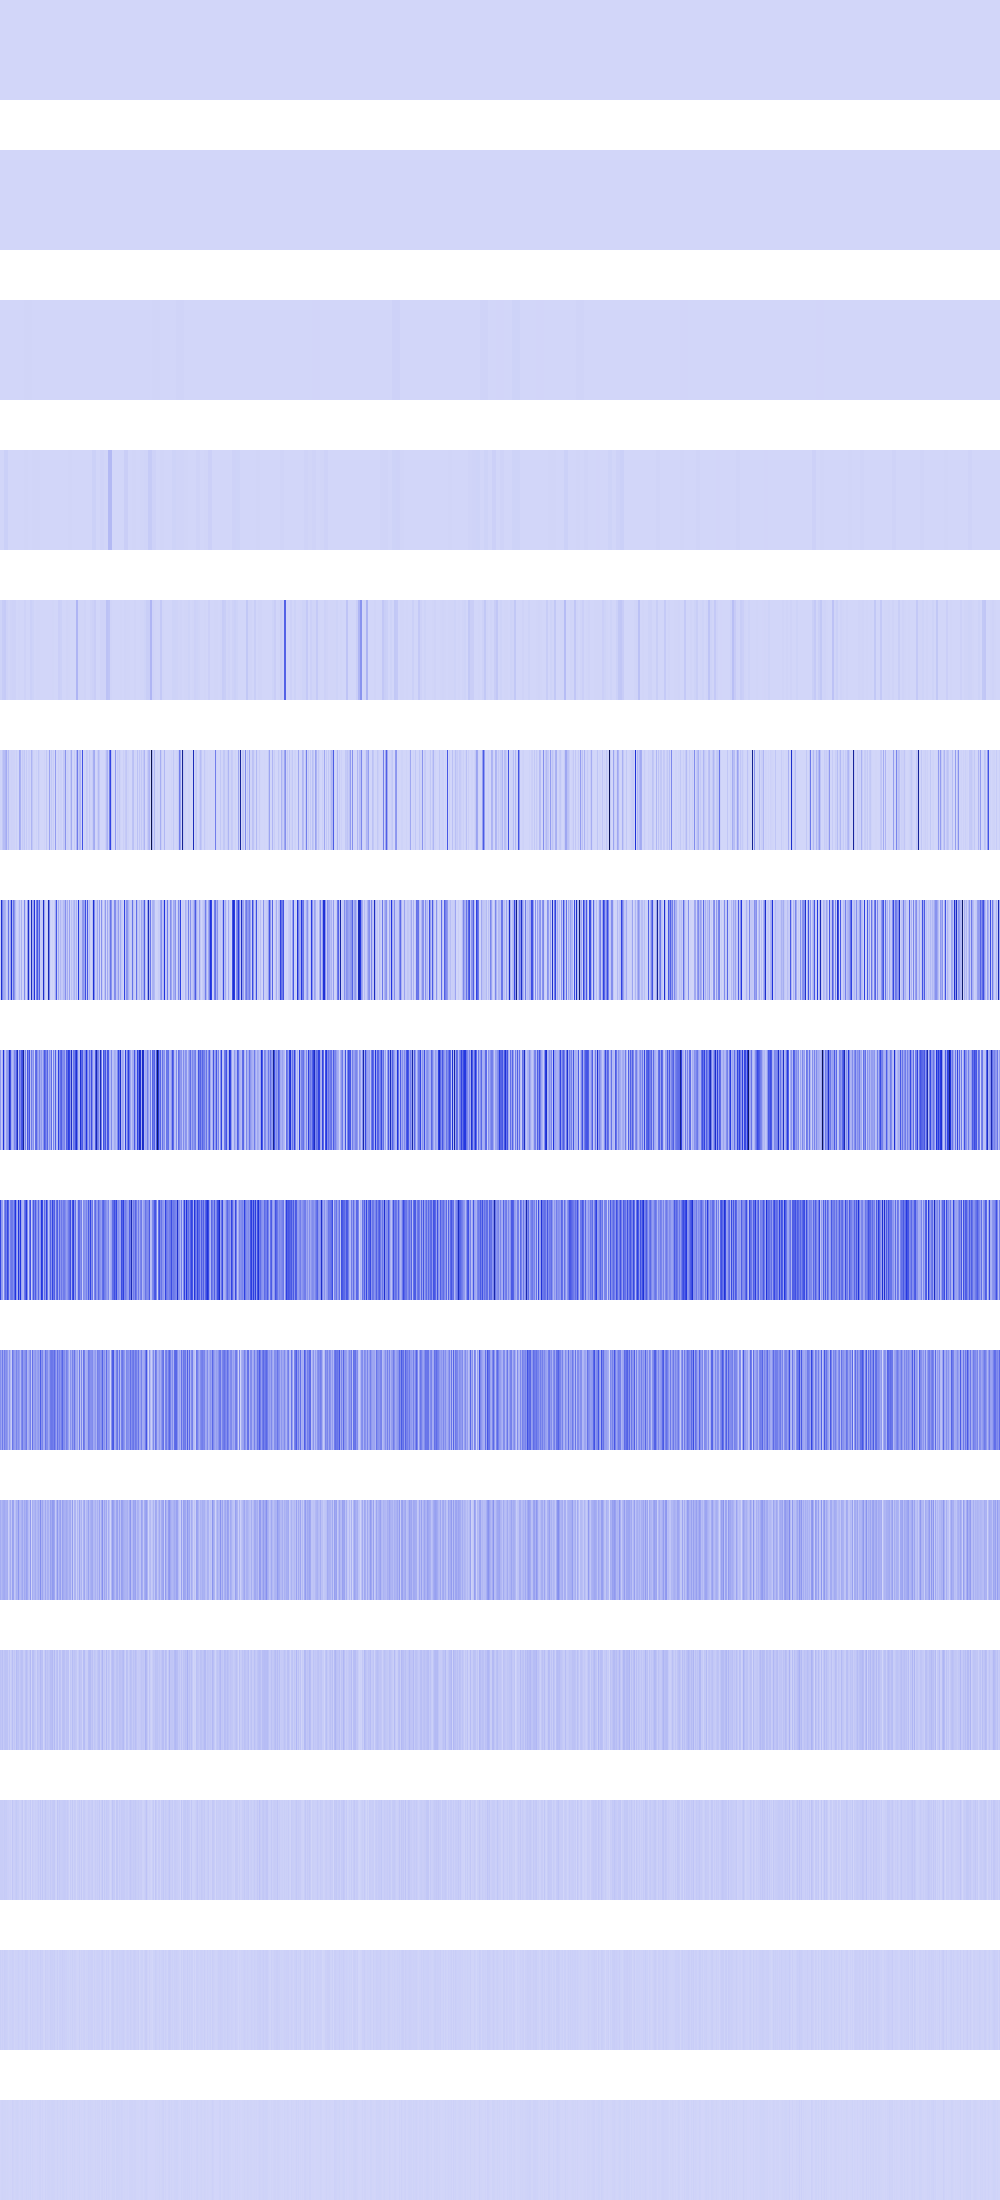

Data behind this chart, as committed beside it:
2500, 2500, 2500, 2500, 2500, 2500, 2500, 2500, 2500, 2500, 2500, 2500, 2500, 2500, 2500, 2500, 2500, 2500, 2500, 2500, 2500, 2500, 2500, 2500
23104, 23104, 23104, 23104, 23104, 23104, 23104, 23104, 23104, 23104, 23104, 23104, 23104, 23104, 23104, 23104, 10000, 10000, 10000, 10000, 10000, 10000, 10000, 10000
313600, 313600, 313600, 313600, 313600, 313600, 313600, 313600, 313600, 313600, 313600, 313600, 313600, 313600, 313600, 313600, 1498156, 1498156, 1498156, 1498156, 1498156, 1498156, 1498156, 1498156
313600, 313600, 313600, 313600, 18800698, 18800698, 18800698, 18800698, 589824, 589824, 589824, 589824, 25600, 25600, 25600, 25600, 665856, 665856, 665856, 665856, 200704, 200704, 200704, 200704
10653696, 10653696, 29246028, 29246028, 36192256, 36192256, 11723776, 11723776, 2663424, 2663424, 8479744, 8479744, 11723776, 11723776, 11723776, 11723776, 295936, 295936, 2560000, 2560000, 1401856, 1401856, 1401856, 1401856
10653696, 6230016, 42614784, 76877312, 72453840, 95882032, 126877696, 25563136, 75759616, 10653696, 7929856, 15241216, 11505664, 12845056, 12845056, 3444736, 18939904, 1183744, 1806336, 131237936, 110166016, 5607424, 31719424, 18386944
19668992, 516395200, 235421696, 133734400, 126525440, 106536960, 27688960, 53747712, 288824832, 55844864, 145571840, 505579840, 105717760, 282212992, 191971328, 77996032, 17039360, 9379840, 28680192, 81797120, 15745024, 112599040, 5144576, 14065664
176701440, 37273600, 87588864, 486785024, 132399104, 31932416, 158892032, 173785088, 214925312, 541736960, 397180928, 130891776, 83640320, 123174912, 241664000, 202817536, 351535104, 567853056, 58146816, 296763392, 227770368, 370753536, 400326656, 645349376
417759232, 183336960, 159449088, 17924096, 233996288, 326205440, 259457024, 422412288, 336265216, 110919680, 249626624, 279871488, 270434304, 209453056, 326041600, 478380032, 184942592, 110657536, 476151808, 236748800, 471138304, 144277504, 93323264, 85753856
209518592, 142802944, 270008320, 141230080, 254214144, 192872448, 214827008, 177143808, 85327872, 189595648, 86638592, 31260672, 282001408, 210763776, 164495360, 155910144, 241696768, 172032000, 209387520, 166526976, 86638592, 220921856, 276299776, 173604864
120193024, 86376448, 109576192, 123076608, 131989504, 109445120, 108265472, 120455168, 19660800, 68812800, 122421248, 45744128, 156631040, 145752064, 44826624, 68550656, 114819072, 103415808, 184942592, 89784320, 81002496, 108396544, 136314880, 78774272
55836672, 46923776, 68157440, 36438016, 54263808, 59506688, 57147392, 56360960, 22544384, 53739520, 18350080, 32768000, 69992448, 31457280, 47710208, 28049408, 78643200, 55836672, 59506688, 36962304, 52953088, 65798144, 62914560, 31719424
27787264, 26738688, 27262976, 22544384, 33030144, 26738688, 30408704, 20447232, 19922944, 15204352, 19922944, 6815744, 47710208, 20971520, 19922944, 30932992, 39845888, 27787264, 26738688, 15204352, 13631488, 22544384, 41943040, 4718592
22020096, 11534336, 20971520, 11534336, 24117248, 19922944, 18874368, 15728640, 6291456, 13631488, 14680064, 13631488, 19922944, 16777216, 6291456, 11534336, 12582912, 13631488, 19922944, 13631488, 10485760, 11534336, 16777216, 9437184
2097152, 6291456, 8388608, 6291456, 6291456, 6291456, 4194304, 6291456, 4194304, 2097152, 4194304, 2097152, 14680064, 8388608, 4194304, 6291456, 8388608, 10485760, 6291456, 2097152, 4194304, 6291456, 8388608, 2097152
